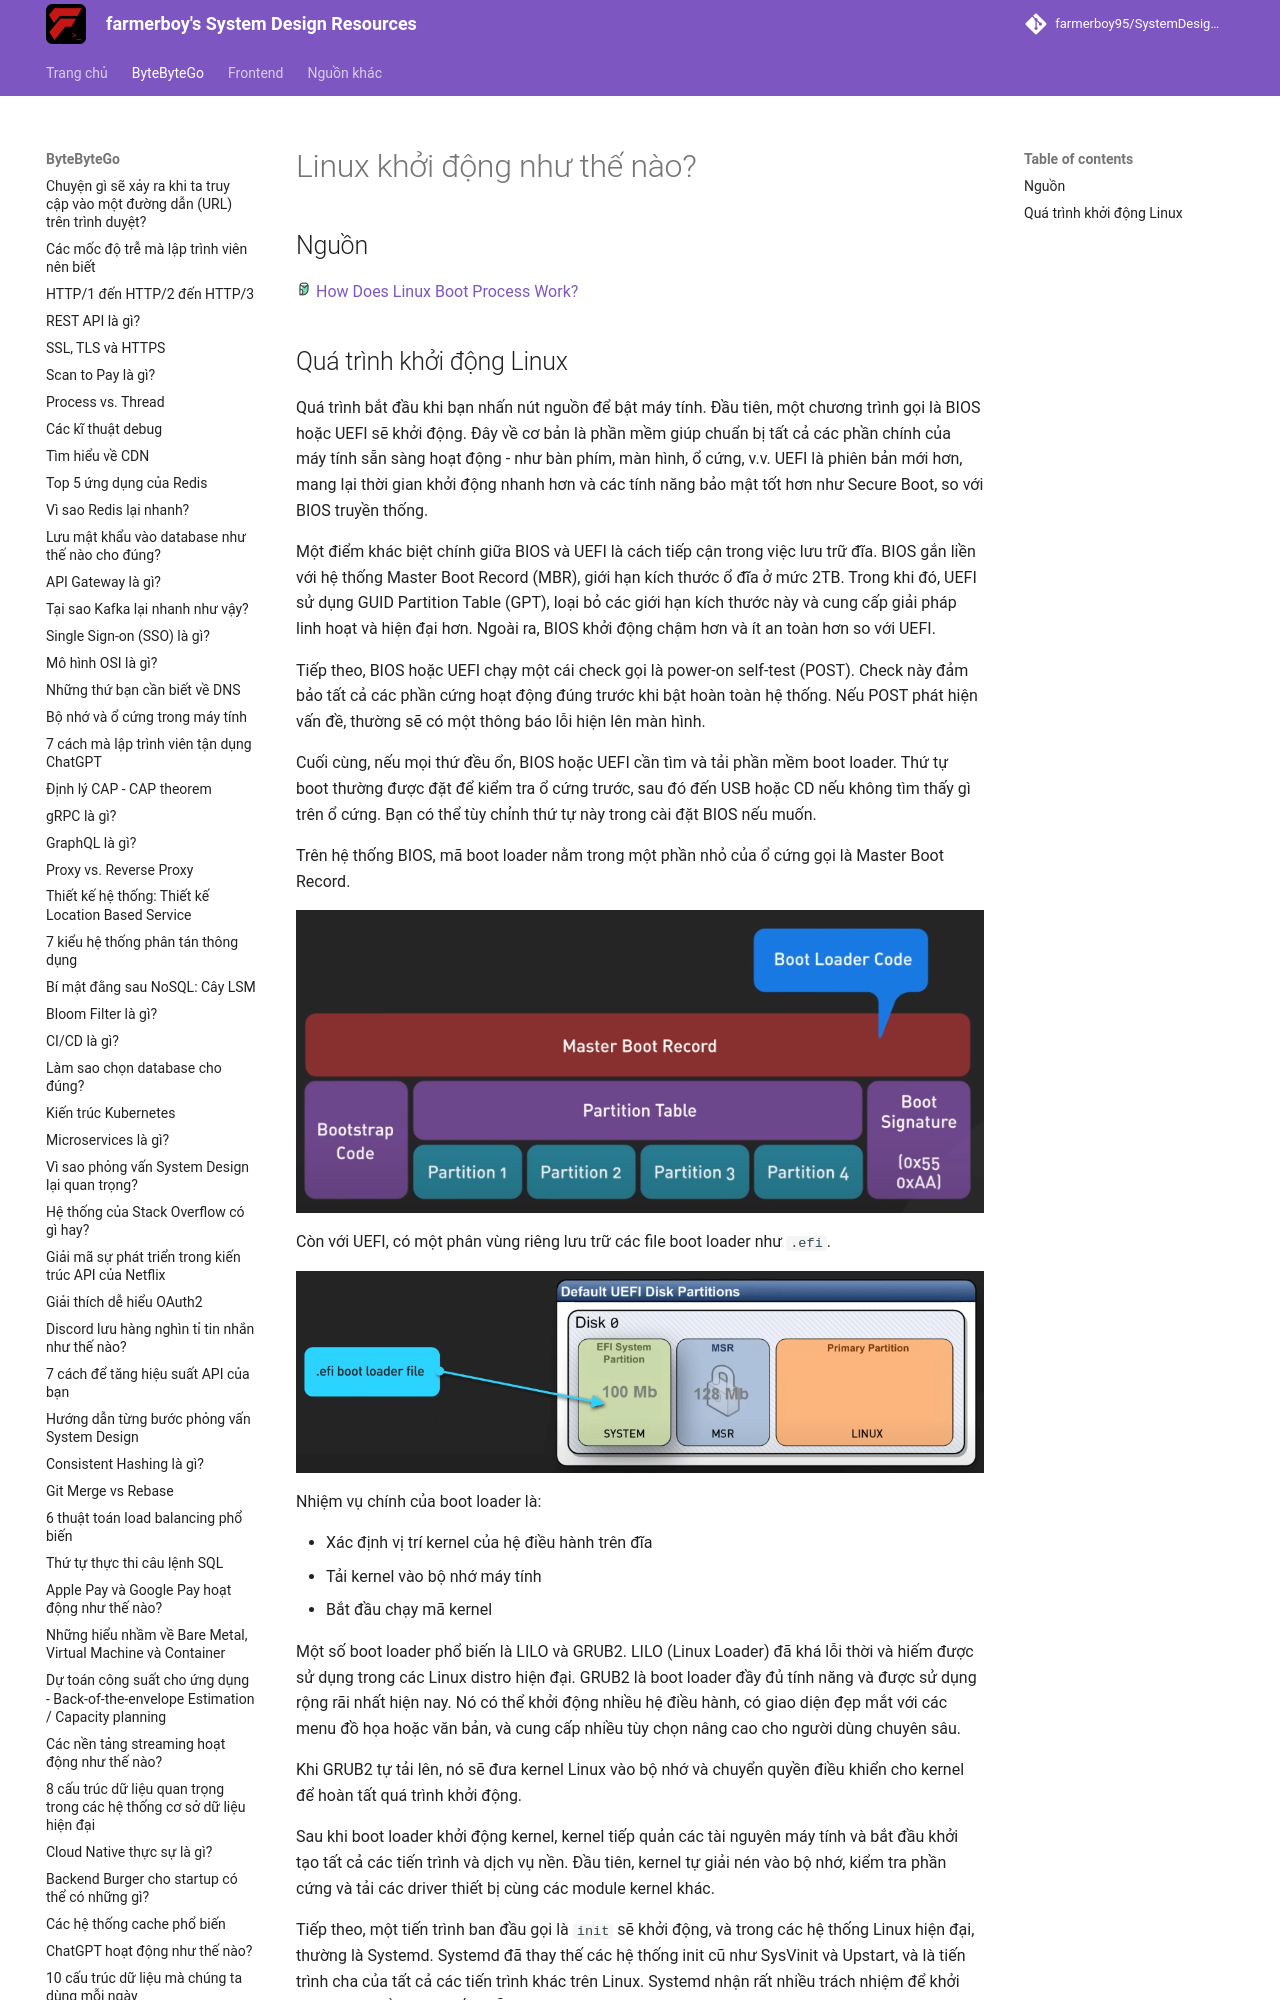

repository: farmerboy95/SystemDesignResources · page: ByteByteGo/linux-boot-process/index.html · generator: mkdocs

# Linux khởi động như thế nào?

## Nguồn

<img src="../../assets/images/bytebytego.png" width="16" height="16"/> [How Does Linux Boot Process Work?](https://www.youtube.com/watch?v=XpFsMB6FoOs)

## Quá trình khởi động Linux

Quá trình bắt đầu khi bạn nhấn nút nguồn để bật máy tính. Đầu tiên, một chương trình gọi là BIOS hoặc UEFI sẽ khởi động. Đây về cơ bản là phần mềm giúp chuẩn bị tất cả các phần chính của máy tính sẵn sàng hoạt động - như bàn phím, màn hình, ổ cứng, v.v. UEFI là phiên bản mới hơn, mang lại thời gian khởi động nhanh hơn và các tính năng bảo mật tốt hơn như Secure Boot, so với BIOS truyền thống.

Một điểm khác biệt chính giữa BIOS và UEFI là cách tiếp cận trong việc lưu trữ đĩa. BIOS gắn liền với hệ thống Master Boot Record (MBR), giới hạn kích thước ổ đĩa ở mức 2TB. Trong khi đó, UEFI sử dụng GUID Partition Table (GPT), loại bỏ các giới hạn kích thước này và cung cấp giải pháp linh hoạt và hiện đại hơn. Ngoài ra, BIOS khởi động chậm hơn và ít an toàn hơn so với UEFI.

Tiếp theo, BIOS hoặc UEFI chạy một cái check gọi là power-on self-test (POST). Check này đảm bảo tất cả các phần cứng hoạt động đúng trước khi bật hoàn toàn hệ thống. Nếu POST phát hiện vấn đề, thường sẽ có một thông báo lỗi hiện lên màn hình.

Cuối cùng, nếu mọi thứ đều ổn, BIOS hoặc UEFI cần tìm và tải phần mềm boot loader. Thứ tự boot thường được đặt để kiểm tra ổ cứng trước, sau đó đến USB hoặc CD nếu không tìm thấy gì trên ổ cứng. Bạn có thể tùy chỉnh thứ tự này trong cài đặt BIOS nếu muốn.

Trên hệ thống BIOS, mã boot loader nằm trong một phần nhỏ của ổ cứng gọi là Master Boot Record. 

![](../assets/ByteByteGo/linux-boot-process/figure1.png){:class="centered-img"}

Còn với UEFI, có một phân vùng riêng lưu trữ các file boot loader như `.efi`. 

![](../assets/ByteByteGo/linux-boot-process/figure2.png){:class="centered-img"}

Nhiệm vụ chính của boot loader là:
